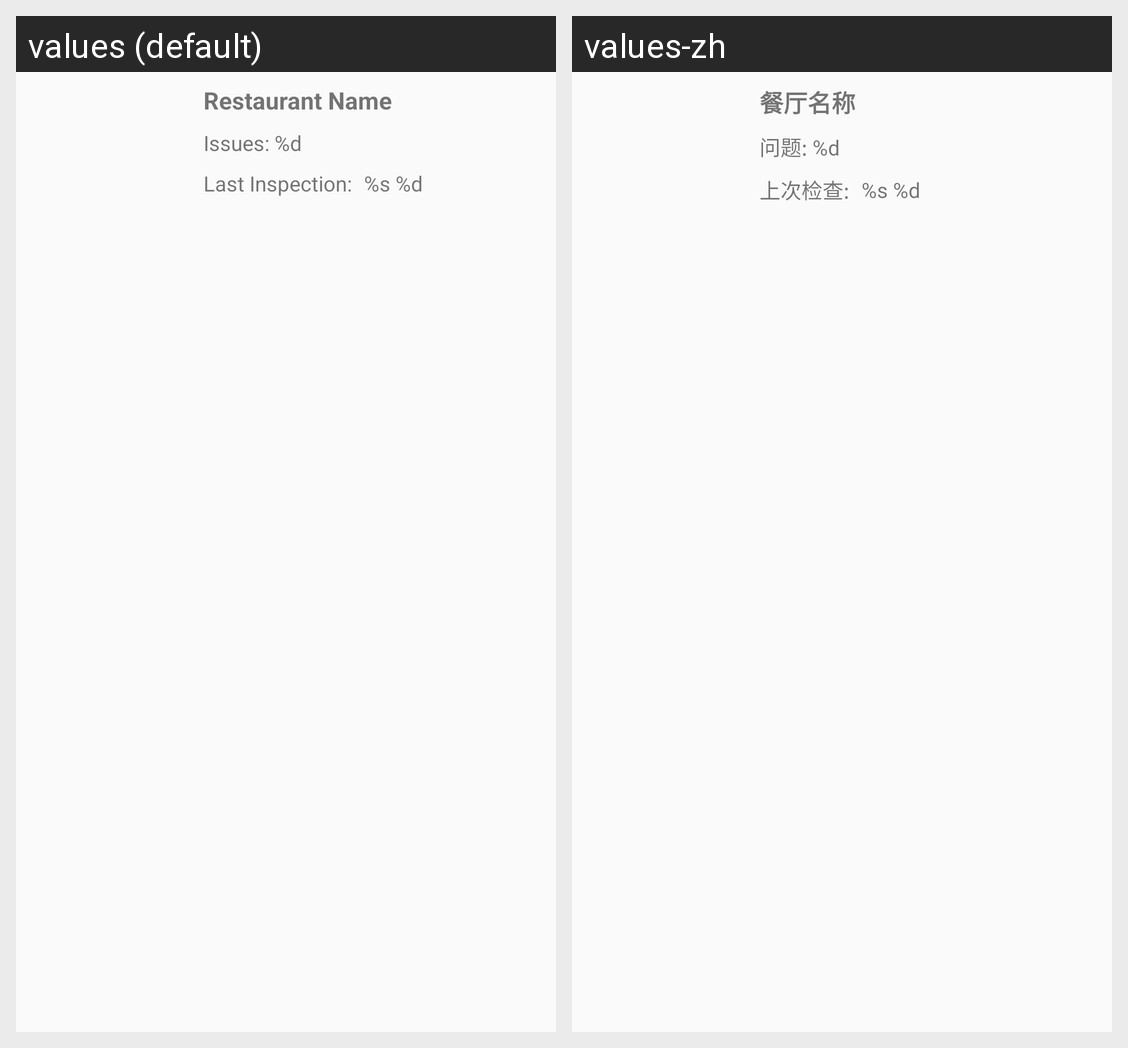

Here is an Android app screen in its default locale and in the app's own translations. Write out the translated-string differences for the strings that appear on this screen.
Android screen res/layout/restaurant_list_view_layout.xml rendered under 2 locales, left to right: values (default), values-zh. Device: Nexus 5 (rendered at 1080×1920; each locale shown at half size, 540×960, under a caption strip naming it); theme AppTheme.
Strings drawn on this screen, with the default value and each locale's value (text and hints the layout hard-codes, and strings that could not be matched under every locale, appear in the picture but are not listed):

text_restaurant_name
  values: Restaurant Name
  values-zh: 餐厅名称

text_issues
  values: Issues: %d
  values-zh: 问题: %d

text_last_inspection
  values: Last Inspection:
  values-zh: 上次检查:

text_inspection_by_date
  values: %s %d
  values-zh: %s %d
